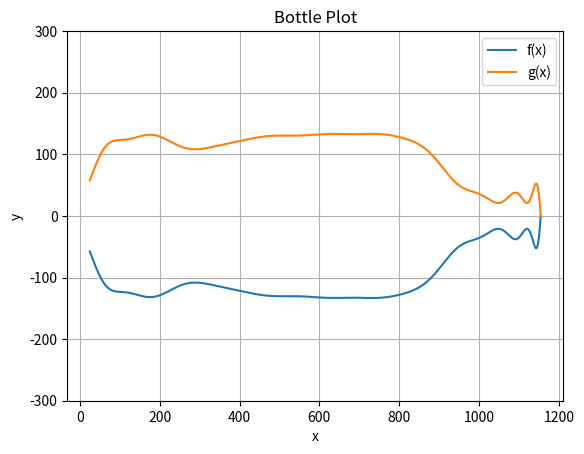

Here is the Python script that generated this plot:
"""
#       Sesión 10: Assignment-08
# [redacted]
#
#       Copyright (C) Tecnológico de Monterrey
#
#       Archivo: plot.py
#
#       Creado:                   20/02/2024
#       Última Modificación:      20/02/2024
"""

import matplotlib.pyplot as plt
import numpy as np

def f(x):
    return (- 7883724611579467 * x**48 / 6546781215792283740026379393655198304433284092086129578966582736192267592809349109766540184651808314301773368255120142018434513091770786106657055178752+ 59030303209229 * x**47 / 12486994201263968925526388919172665222994392570659884603436627838501486955279062480481224412253967884639307724485626491581791902717153141225160704- 5409705322334541 * x**46 / 1560874275157996115690798614896583152874299071332485575429578479812685869409882810060153051531745985579913465560703311447723987839644142653145088- 7251173601194131 * x**45 / 1524291284333980581729295522359944485228807686848130444755447734192076044345588681699368214386470689042884243711624327585667956874652483059712+ 5554983705471745 * x**44 / 5954262829429611647380060634218533145425030026750509549825967711687797048224955787888157087447151129073766576998532529631515456541611261952+ 4512161624614713 * x**43 / 726838724295606890549323807888004534353641360687318060281490199180639288113397923326191050713763565560762521606266177933534601628614656+ 7792824007571373 * x**42 / 1419606883389857208104148062281258856159455782592418086487285545274686109596480318996466895925319463985864300012238628776434768805888- 5571385768479291 * x**41 / 5545339388241629719156828368286167406872874150751633150340959161229242615611251246079948812208279156194782421922807143657948315648- 5510354483620003 * x**40 / 676921312041214565326761275425557544784286395355423968547480366360991530225982818124993751490268451683933401113623918903558144- 3242325404383229 * x**39 / 330527984395124299475957654016385519914202341482140609642324397637202895618155672912594605219857642423795606012511679152128- 8836003893408847 * x**38 / 2582249878086908589655919172003011874329705792829223512830659356540647622016841194629645353280137831435903171972747493376+ 1227128513428787 * x**37 / 157608024785577916849116160400574455220318957081861786671793173616982887085988842445657065019539662563226511961227264+ 4944163194387397 * x**36 / 307828173409331868845930000782371982852185463050511302093346042220669701339821957901673955116288403443801781174272+ 8339369137070963 * x**35 / 601226901190101306339707032778070279008174732520529886901066488712245510429339761526706943586500787976175353856- 1886028389254045 * x**34 / 4697085165547666455778961193578674054751365097816639741414581943064418050229216886927397996769537406063869952- 172641468729141 * x**33 / 8958978968711216842229769122273777112486581988938598139599956403855167484720643781523509973086428463104- 4058794052354197 * x**32 / 139984046386112763159840142535527767382602843577165595931249318810236991948760059086304843329475444736- 4910559606413859 * x**31 / 273406340597876490546562778389702670669146178861651554553221325801244124899921990402939147127881728+ 6680543723959995 * x**30 / 533996758980227520598755426542388028650676130589163192486760401955554931445160137505740521734144+ 2845275490350237 * x**29 / 65185151242703554760590262029100101153646988597309960020356494379340201592426774597868716032+ 6061079622203343 * x**28 / 127314748520905380391777855525586135065716774604121015664758778084648831235208544136462336+ 8804608559281781 * x**27 / 994646472819573284310764496293641680200912301594695434880927953786318994025066751066112- 6565044971059765 * x**26 / 121416805764108066932466369176469931665150427440758720078238275608681517825325531136- 2617408822067911 * x**25 / 29642774844752946028434172162224104410437116074403984394101141506025761187823616- 1258943564575999 * x**24 / 28948022309329048855892746252171976963317496166410141009864396001978282409984+ 487148419302815 * x**23 / 7067388259113537318333190002971674063309935587502475832486424805170479104+ 4108287090259459 * x**22 / 27606985387162255149739023449108101809804435888681546220650096895197184+ 8295503302919685 * x**21 / 107839786668602559178668060348078522694548577690162289924414440996864- 3449069861818673 * x**20 / 26328072917139296674479506920917608079723773850137277813577744384- 3147602163593051 * x**19 / 12855504354071922204335696738729300820177623950262342682411008- 2770940926241257 * x**18 / 100433627766186892221372630771322662657637687111424552206336+ 2092075823767077 * x**17 / 6129982163463555433433388108601236734474956488734408704+ 1494426653825771 * x**16 / 5986310706507378352962293074805895248510699696029696- 2387172891684749 * x**15 / 5846006549323611672814739330865132078623730171904- 5218316418399643 * x**14 / 11417981541647679048466287755595961091061972992+ 7442597091811145 * x**13 / 11150372599265311570767859136324180752990208+ 1123370411054593 * x**12 / 2722258935367507707706996859454145691648- 937736816752119 * x**11 / 664613997892457936451903530140172288+ 3628615908090653 * x**10 / 2596148429267413814265248164610048- 128019377258789 * x**9 / 158456325028528675187087900672+ 1529957831312645 * x**8 / 4951760157141521099596496896- 6276919242962477 * x**7 / 77371252455336267181195264+ 1106436975094145 * x**6 / 75557863725914323419136- 4190783080742605 * x**5 / 2361183241434822606848+ 1268972169941043 * x**4 / 9223372036854775808- 1820646636526713 * x**3 / 288230376151711744+ 369569744279505 * x**2 / 2251799813685248- 8858482322086445 * x / 2251799813685248- 6429084652883401 / 2251799813685248
    )
def g(x):
    return (
        7883724611579467*x**48/6546781215792283740026379393655198304433284092086129578966582736192267592809349109766540184651808314301773368255120142018434513091770786106657055178752 - 59030303209229*x**47/12486994201263968925526388919172665222994392570659884603436627838501486955279062480481224412253967884639307724485626491581791902717153141225160704 + 5409705322334541*x**46/1560874275157996115690798614896583152874299071332485575429578479812685869409882810060153051531745985579913465560703311447723987839644142653145088 + 7251173601194131*x**45/1524291284333980581729295522359944485228807686848130444755447734192076044345588681699368214386470689042884243711624327585667956874652483059712 - 5554983705471745*x**44/5954262829429611647380060634218533145425030026750509549825967711687797048224955787888157087447151129073766576998532529631515456541611261952 - 4512161624614713*x**43/726838724295606890549323807888004534353641360687318060281490199180639288113397923326191050713763565560762521606266177933534601628614656 - 7792824007571373*x**42/1419606883389857208104148062281258856159455782592418086487285545274686109596480318996466895925319463985864300012238628776434768805888 + 5571385768479291*x**41/5545339388241629719156828368286167406872874150751633150340959161229242615611251246079948812208279156194782421922807143657948315648 + 5510354483620003*x**40/676921312041214565326761275425557544784286395355423968547480366360991530225982818124993751490268451683933401113623918903558144 + 3242325404383229*x**39/330527984395124299475957654016385519914202341482140609642324397637202895618155672912594605219857642423795606012511679152128 + 8836003893408847*x**38/2582249878086908589655919172003011874329705792829223512830659356540647622016841194629645353280137831435903171972747493376 - 1227128513428787*x**37/157608024785577916849116160400574455220318957081861786671793173616982887085988842445657065019539662563226511961227264 - 4944163194387397*x**36/307828173409331868845930000782371982852185463050511302093346042220669701339821957901673955116288403443801781174272 - 8339369137070963*x**35/601226901190101306339707032778070279008174732520529886901066488712245510429339761526706943586500787976175353856 + 1886028389254045*x**34/4697085165547666455778961193578674054751365097816639741414581943064418050229216886927397996769537406063869952 + 172641468729141*x**33/8958978968711216842229769122273777112486581988938598139599956403855167484720643781523509973086428463104 + 4058794052354197*x**32/139984046386112763159840142535527767382602843577165595931249318810236991948760059086304843329475444736 + 4910559606413859*x**31/273406340597876490546562778389702670669146178861651554553221325801244124899921990402939147127881728 - 6680543723959995*x**30/533996758980227520598755426542388028650676130589163192486760401955554931445160137505740521734144 - 2845275490350237*x**29/65185151242703554760590262029100101153646988597309960020356494379340201592426774597868716032 - 6061079622203343*x**28/127314748520905380391777855525586135065716774604121015664758778084648831235208544136462336 - 8804608559281781*x**27/994646472819573284310764496293641680200912301594695434880927953786318994025066751066112 + 6565044971059765*x**26/121416805764108066932466369176469931665150427440758720078238275608681517825325531136 + 2617408822067911*x**25/29642774844752946028434172162224104410437116074403984394101141506025761187823616 + 1258943564575999*x**24/28948022309329048855892746252171976963317496166410141009864396001978282409984 - 487148419302815*x**23/7067388259113537318333190002971674063309935587502475832486424805170479104 - 4108287090259459*x**22/27606985387162255149739023449108101809804435888681546220650096895197184 - 8295503302919685*x**21/107839786668602559178668060348078522694548577690162289924414440996864 + 3449069861818673*x**20/26328072917139296674479506920917608079723773850137277813577744384 + 3147602163593051*x**19/12855504354071922204335696738729300820177623950262342682411008 + 2770940926241257*x**18/100433627766186892221372630771322662657637687111424552206336 - 2092075823767077*x**17/6129982163463555433433388108601236734474956488734408704 - 1494426653825771*x**16/5986310706507378352962293074805895248510699696029696 + 2387172891684749*x**15/5846006549323611672814739330865132078623730171904 + 5218316418399643*x**14/11417981541647679048466287755595961091061972992 - 7442597091811145*x**13/11150372599265311570767859136324180752990208 - 1123370411054593*x**12/2722258935367507707706996859454145691648 + 937736816752119*x**11/664613997892457936451903530140172288 - 3628615908090653*x**10/2596148429267413814265248164610048 + 128019377258789*x**9/158456325028528675187087900672 - 1529957831312645*x**8/4951760157141521099596496896 + 6276919242962477*x**7/77371252455336267181195264 - 1106436975094145*x**6/75557863725914323419136 + 4190783080742605*x**5/2361183241434822606848 - 1268972169941043*x**4/9223372036854775808 + 1820646636526713*x**3/288230376151711744 - 369569744279505*x**2/2251799813685248 + 8858482322086445*x/2251799813685248 + 6429084652883401/2251799813685248
    )
def h(x):
    return 0

# Generate x values
x_f = np.linspace(25, 1154.5, 10000)
x_g = np.linspace(25, 1154.5, 10000)

# Generate y values
y_f = f(x_f)
y_g = g(x_g)

# Plot the functions
plt.plot(x_f, y_f, label='f(x)')
plt.plot(x_g, y_g, label='g(x)')
plt.xlabel('x')
plt.ylabel('y')
plt.ylim(-300, 300)
plt.title('Bottle Plot')
plt.grid(True)
plt.legend()
plt.show()
